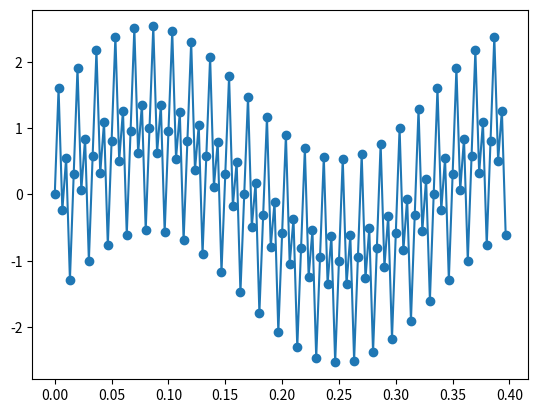

Write Python code to recreate this figure. (Note: this script raises an exception after producing the figure.)
import numpy as np
# import visualize_characteristic
import matplotlib.pyplot as plt

def visualize_characteristic(H, omega_list, save_file_name):
    h = np.zeros(len(omega_list), dtype= np.complex)
    for i, omg in enumerate(omega_list):
        h[i] = H(omg)

    fig = plt.figure()
    ax1 = fig.add_subplot(2, 1, 1)
    amp_h = np.abs(h) 
    angle_h = np.unwrap(np.angle(h))
    ax1.plot(omega_list, amp_h, marker="o")
    ax2 = fig.add_subplot(2, 1, 2)
    ax2.plot(omega_list, angle_h, marker="o")

    fig.savefig(save_file_name)
    plt.close()

def feedback_filter(x, pole):
    b1 = -np.real(pole) * 2
    b2 = np.real(pole * np.conjugate(pole))
    y = np.zeros(x.shape[0])
    for i in range(x.shape[0]):
        s = x[i]
        if(i - 1 >= 0):
            s += -b1 * y[i - 1]
        if(i - 2 >= 0):
            s += -b2 * y[i - 2]
        y[i] = s
    return np.copy(y)

def feedforward_filter(x, zero):
    a1 = -np.real(zero) * 2
    a2 = np.real(zero * np.conjugate(zero))
    y = np.zeros(x.shape[0])
    for i in range(x.shape[0]):
        s = x[i]
        if(i - 1 >= 0):
            s += a1 * x[i - 1]
        if(i - 2 >= 0):
            s += a2 * x[i - 2]
        y[i] = s
    return np.copy(y)

def filtering(x, p_array, q_array, a0):
    y = np.copy(x)
    for z in q_array:
        y = feedforward_filter(y, z)
    for p in p_array:
        y = feedback_filter(y, p)

    y *= a0
    return y

def compute_mean_square_error(H_, ref_h, omega_list):

    h = np.zeros(len(omega_list), dtype= np.complex)
    for i, omg in enumerate(omega_list):
        h[i] = H_(omg)

    e = np.real((ref_h - h) * np.conjugate(ref_h - h))
    return np.mean(e) 


def compute_abs_max_error(H_, ref_h, omega_list):

    h = np.zeros(len(omega_list), dtype= np.complex)
    for i, omg in enumerate(omega_list):
        h[i] = H_(omg)
    e = np.abs(ref_h - h)
    return np.max(e)



def frequency_characteristic_func(a0, p_array, q_array, omega):
    denomi = 1.0
    for p in  p_array:
        denomi *= (1 - p * np.exp(-1j * omega)) *\
            (1 - np.conjugate(p) * np.exp(-1j * omega))

    numer = 1.0
    for z in q_array:
        numer *= (1 - z * np.exp(-1j * omega)) *\
            (1 - np.conjugate(z) * np.exp(-1j * omega))
    
    return a0 * (numer/denomi)


def obj_func(p_array, q_array, a0, ref_h, omega_list, c, is_mse = True):
    H = lambda omega : frequency_characteristic_func(a0, p_array, q_array, omega)
    max_p2 = np.max(np.real(p_array * np.conjugate(p_array)))
    if is_mse:
        e = compute_mean_square_error(H, ref_h, omega_list)
    else:
        e = compute_abs_max_error(H, ref_h, omega_list)

    return e + (c * max_p2 if max_p2 >= 1.0 else 0.0) 



def annealing(HD, omega_list, M, N, c, T, alpha, is_mse = True,
    init_a0 = None, init_p_array = None, init_q_array = None):

    h = np.zeros(len(omega_list), dtype=np.complex)
    for i, omg in enumerate(omega_list):
        h[i] = HD(omg)

    if init_a0 is None:
        a0 = 1.0
    else:
        a0 = init_a0
    if init_p_array is None:
        p_array = np.random.randn(M//2) + 1j * np.random.randn(M//2) 
    else:
        p_array = np.copy(init_p_array)
    
    if init_q_array is None:
        q_array = np.random.randn(N//2) + 1j * np.random.randn(N//2)
    else:
        q_array = np.copy(init_q_array)


    best_p_array = np.copy(p_array)
    best_q_array = np.copy(q_array)
    best_a0 = a0

    F = lambda p_array_, q_array_, a0_: \
        obj_func(p_array_, q_array_, a0_, h, omega_list, c, is_mse)

    now_cost = F(best_p_array, best_q_array, best_a0)
    best_cost = now_cost

    cnt = 0
    while(True):
        if(cnt > 10000):
            break
        k = np.random.randint(0, M//2 + N//2 + 1) #TODO

        save_a0 = a0
        save_p_array = np.copy(p_array)
        save_q_array = np.copy(q_array)

        a0 += np.random.randn() * 0.01
        p_array += (np.random.randn(M//2) + 1j * np.random.randn(M//2)) * 0.01
        q_array += (np.random.randn(N//2) + 1j * np.random.randn(N//2)) * 0.01

        
        tmp_cost = F(p_array, q_array, a0)
        if(np.exp((now_cost - tmp_cost)/T) > np.random.rand() ):
            now_cost = tmp_cost
            print("now_cost = ", now_cost, T, cnt)
            if(now_cost < best_cost):
                best_a0 = a0
                best_p_array = np.copy(p_array)
                best_q_array = np.copy(q_array)
                best_cost = now_cost
                print("best_cost = ", best_cost)
        else:
            a0 = save_a0
            p_array = np.copy(save_p_array)
            q_array = np.copy(save_q_array)

        cnt += 1        
        T *= alpha
    return best_a0, best_p_array, best_q_array, best_cost


np.random.seed(0)
H = lambda omg :  np.exp(- 1j * 12 * omg) if omg >= 2 * 0.2 * np.pi and omg <= 2 * 0.3 * np.pi   else 0.0
# H = lambda omg : (1 + np.exp(-2j * omg))/(1 - 0.5 * np.exp(-1j * omg) + 0.3 * np.exp(-2j*omg) +  0.2 * np.exp(-3j*omg) -  0.1 * np.exp(-4j*omg))
# H = lambda omg : np.exp(- 1j * 2 * omg) if (omg >= 2 * 0.1 * np.pi and omg <= 2 * 0.15 * np.pi) or (omg >= 2 * 0.3 * np.pi and omg <= 2 * 0.4 * np.pi)    else 0.0
# omega_list1 = np.linspace(0, 2 * 0.07 * np.pi , 200)
# omega_list2 = np.linspace(2 * 0.1 * np.pi, 2 * 0.15 * np.pi , 200)
# omega_list3 = np.linspace(2 * 0.18 * np.pi, 2 * 0.27 * np.pi , 200)
# omega_list4 = np.linspace(2 * 0.3 * np.pi, 2 * 0.4 * np.pi , 200)
# omega_list5 = np.linspace(2 * 0.42 * np.pi,  np.pi , 200)
# omega_list = np.concatenate([omega_list1, omega_list2, omega_list3, omega_list4, omega_list5])


omega_list1 = np.linspace(0, 2 * 0.15 * np.pi , 200)
omega_list2 = np.linspace(2 * 0.2 * np.pi, 2 * 0.3 * np.pi , 200)
omega_list3 = np.linspace(2 * 0.35 * np.pi,  np.pi , 200)
omega_list = np.concatenate([omega_list1, omega_list2, omega_list3])

# omega_list_all = np.linspace(0, np.pi , 200)

T = 0.4
Fs = 300/1
t_list = np.arange(0, T, 1/Fs)

x = np.sin(2 * 0.02 * Fs/2 * np.pi * t_list) + \
    np.sin(2 * 0.4 *  Fs/2 * np.pi * t_list) + \
    np.sin(2 * 0.8 *  Fs/2 * np.pi * t_list)
# x =  np.cos(2 * 0.02 * Fs/2 * np.pi * t_list)
# x =  np.sin(2 * 0.4 *  Fs/2 * np.pi * t_list) 
# x =  np.cos(2 * 0.9 *  Fs/2 * np.pi * t_list)
plt.plot(t_list, x, marker="o")
plt.savefig("origin.png")

visualize_characteristic(H, omega_list, "ref.png")

best_cost = 1e9
for i in range(5):
    a0_, p_array_, q_array_, cost =\
        annealing(H, omega_list, 8, 8, 50, 10, 0.998, is_mse = False)
    if(cost < best_cost):
        a0 = a0_
        p_array = np.copy(p_array_)
        q_array = np.copy(q_array_)
        best_cost = cost

# a0, p_array, q_array = annealing(H, omega_list, 8, 8, 5.0, 10, 0.998, a0, p_array, q_array)
# a0, p_array, q_array = annealing(H, omega_list, 8, 8, 5.0, 10, 0.998, a0, p_array, q_array)
# a0, p_array, q_array = annealing(H, omega_list, 8, 8, 5.0, 10, 0.998, a0, p_array, q_array)

# a0, p_array, q_array, _ = annealing(H, omega_list, 8, 8, 5.0, 1, 0.99, a0, p_array, q_array, False)


for p in p_array:
    print(np.abs(p))


H_ = lambda omega : frequency_characteristic_func(a0, p_array, q_array, omega)

h = np.zeros(len(omega_list), dtype=np.complex)
for i, omg in enumerate(omega_list):
    h[i] = H(omg)
print(compute_abs_max_error(H_, h, omega_list))
visualize_characteristic(H_, omega_list, "opt.png")



y = filtering(x, p_array, q_array, a0)

plt.plot(t_list, y)


plt.savefig("filtered.png")